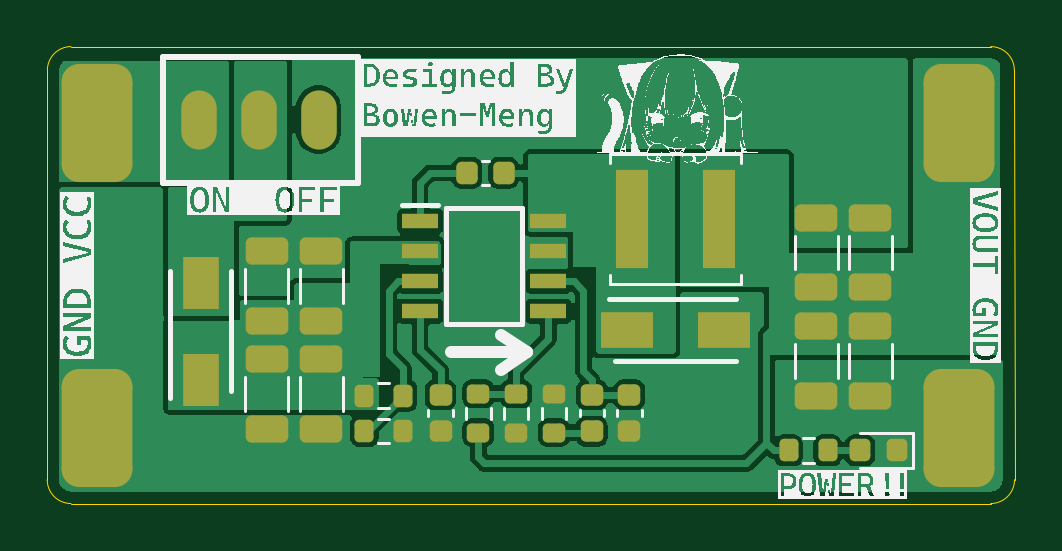
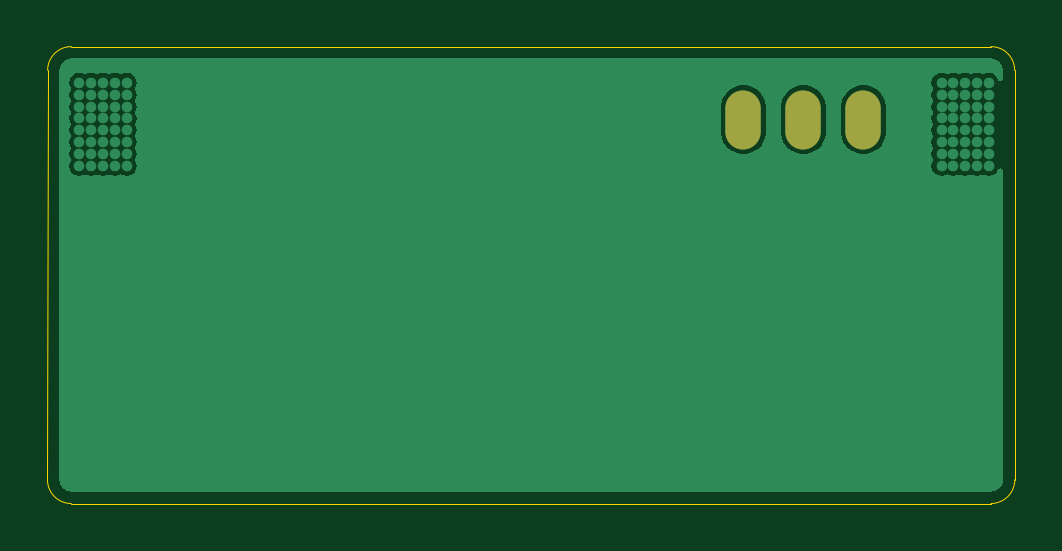
Circuit board: 9 layer files. Board 40.9 x 19.3 mm.
- bottom_copper: TPS54331_EVA_Board-B_Cu.gbr (20308 bytes)
- bottom_mask: TPS54331_EVA_Board-B_Mask.gbr (589 bytes)
- paste: TPS54331_EVA_Board-B_Paste.gbr (461 bytes)
- bottom_silk: TPS54331_EVA_Board-B_Silkscreen.gbr (462 bytes)
- outline: TPS54331_EVA_Board-Edge_Cuts.gbr (985 bytes)
- top_copper: TPS54331_EVA_Board-F_Cu.gbr (52269 bytes)
- top_mask: TPS54331_EVA_Board-F_Mask.gbr (4247 bytes)
- paste: TPS54331_EVA_Board-F_Paste.gbr (4119 bytes)
- top_silk: TPS54331_EVA_Board-F_Silkscreen.gbr (139827 bytes)

=== bottom_copper: TPS54331_EVA_Board-B_Cu.gbr (20308 bytes, source omitted) ===
=== bottom_mask: TPS54331_EVA_Board-B_Mask.gbr ===
%TF.GenerationSoftware,KiCad,Pcbnew,8.0.1*%
%TF.CreationDate,2024-10-05T18:53:12+08:00*%
%TF.ProjectId,TPS54331_EVA_Board,54505335-3433-4333-915f-4556415f426f,rev?*%
%TF.SameCoordinates,Original*%
%TF.FileFunction,Soldermask,Bot*%
%TF.FilePolarity,Negative*%
%FSLAX46Y46*%
G04 Gerber Fmt 4.6, Leading zero omitted, Abs format (unit mm)*
G04 Created by KiCad (PCBNEW 8.0.1) date 2024-10-05 18:53:12*
%MOMM*%
%LPD*%
G01*
G04 APERTURE LIST*
%ADD10O,1.500000X2.500000*%
G04 APERTURE END LIST*
D10*
%TO.C,S1*%
X102490000Y-72850000D03*
X99950000Y-72850000D03*
X97410000Y-72850000D03*
%TD*%
M02*

=== paste: TPS54331_EVA_Board-B_Paste.gbr ===
%TF.GenerationSoftware,KiCad,Pcbnew,8.0.1*%
%TF.CreationDate,2024-10-05T18:53:12+08:00*%
%TF.ProjectId,TPS54331_EVA_Board,54505335-3433-4333-915f-4556415f426f,rev?*%
%TF.SameCoordinates,Original*%
%TF.FileFunction,Paste,Bot*%
%TF.FilePolarity,Positive*%
%FSLAX46Y46*%
G04 Gerber Fmt 4.6, Leading zero omitted, Abs format (unit mm)*
G04 Created by KiCad (PCBNEW 8.0.1) date 2024-10-05 18:53:12*
%MOMM*%
%LPD*%
G01*
G04 APERTURE LIST*
G04 APERTURE END LIST*
M02*

=== bottom_silk: TPS54331_EVA_Board-B_Silkscreen.gbr ===
%TF.GenerationSoftware,KiCad,Pcbnew,8.0.1*%
%TF.CreationDate,2024-10-05T18:53:12+08:00*%
%TF.ProjectId,TPS54331_EVA_Board,54505335-3433-4333-915f-4556415f426f,rev?*%
%TF.SameCoordinates,Original*%
%TF.FileFunction,Legend,Bot*%
%TF.FilePolarity,Positive*%
%FSLAX46Y46*%
G04 Gerber Fmt 4.6, Leading zero omitted, Abs format (unit mm)*
G04 Created by KiCad (PCBNEW 8.0.1) date 2024-10-05 18:53:12*
%MOMM*%
%LPD*%
G01*
G04 APERTURE LIST*
G04 APERTURE END LIST*
M02*

=== outline: TPS54331_EVA_Board-Edge_Cuts.gbr ===
%TF.GenerationSoftware,KiCad,Pcbnew,8.0.1*%
%TF.CreationDate,2024-10-05T18:53:12+08:00*%
%TF.ProjectId,TPS54331_EVA_Board,54505335-3433-4333-915f-4556415f426f,rev?*%
%TF.SameCoordinates,Original*%
%TF.FileFunction,Profile,NP*%
%FSLAX46Y46*%
G04 Gerber Fmt 4.6, Leading zero omitted, Abs format (unit mm)*
G04 Created by KiCad (PCBNEW 8.0.1) date 2024-10-05 18:53:12*
%MOMM*%
%LPD*%
G01*
G04 APERTURE LIST*
%TA.AperFunction,Profile*%
%ADD10C,0.050000*%
%TD*%
G04 APERTURE END LIST*
D10*
X131950000Y-88092893D02*
G75*
G02*
X130942893Y-89100000I-1007100J-7D01*
G01*
X92007107Y-89100000D02*
X130942893Y-89100000D01*
X92007107Y-89100000D02*
G75*
G02*
X91000000Y-88092893I-7J1007100D01*
G01*
X91007107Y-70757107D02*
G75*
G02*
X92007107Y-69757107I999993J7D01*
G01*
X131950000Y-88092893D02*
X131942893Y-70757107D01*
X130942893Y-69757107D02*
X92007107Y-69757107D01*
X91007107Y-70757107D02*
X91000000Y-88092893D01*
X130942893Y-69757107D02*
G75*
G02*
X131942893Y-70757107I7J-999993D01*
G01*
M02*

=== top_copper: TPS54331_EVA_Board-F_Cu.gbr (52269 bytes, source omitted) ===
=== top_mask: TPS54331_EVA_Board-F_Mask.gbr ===
%TF.GenerationSoftware,KiCad,Pcbnew,8.0.1*%
%TF.CreationDate,2024-10-05T18:53:12+08:00*%
%TF.ProjectId,TPS54331_EVA_Board,54505335-3433-4333-915f-4556415f426f,rev?*%
%TF.SameCoordinates,Original*%
%TF.FileFunction,Soldermask,Top*%
%TF.FilePolarity,Negative*%
%FSLAX46Y46*%
G04 Gerber Fmt 4.6, Leading zero omitted, Abs format (unit mm)*
G04 Created by KiCad (PCBNEW 8.0.1) date 2024-10-05 18:53:12*
%MOMM*%
%LPD*%
G01*
G04 APERTURE LIST*
G04 Aperture macros list*
%AMRoundRect*
0 Rectangle with rounded corners*
0 $1 Rounding radius*
0 $2 $3 $4 $5 $6 $7 $8 $9 X,Y pos of 4 corners*
0 Add a 4 corners polygon primitive as box body*
4,1,4,$2,$3,$4,$5,$6,$7,$8,$9,$2,$3,0*
0 Add four circle primitives for the rounded corners*
1,1,$1+$1,$2,$3*
1,1,$1+$1,$4,$5*
1,1,$1+$1,$6,$7*
1,1,$1+$1,$8,$9*
0 Add four rect primitives between the rounded corners*
20,1,$1+$1,$2,$3,$4,$5,0*
20,1,$1+$1,$4,$5,$6,$7,0*
20,1,$1+$1,$6,$7,$8,$9,0*
20,1,$1+$1,$8,$9,$2,$3,0*%
G04 Aperture macros list end*
%ADD10RoundRect,0.225000X-0.250000X0.225000X-0.250000X-0.225000X0.250000X-0.225000X0.250000X0.225000X0*%
%ADD11R,1.550000X2.200000*%
%ADD12R,1.400000X4.200000*%
%ADD13RoundRect,0.250000X-0.650000X0.325000X-0.650000X-0.325000X0.650000X-0.325000X0.650000X0.325000X0*%
%ADD14RoundRect,0.225000X0.250000X-0.225000X0.250000X0.225000X-0.250000X0.225000X-0.250000X-0.225000X0*%
%ADD15R,2.200000X1.550000*%
%ADD16RoundRect,0.250000X0.650000X-0.325000X0.650000X0.325000X-0.650000X0.325000X-0.650000X-0.325000X0*%
%ADD17RoundRect,0.225000X-0.225000X-0.250000X0.225000X-0.250000X0.225000X0.250000X-0.225000X0.250000X0*%
%ADD18RoundRect,0.750000X-0.750000X-1.750000X0.750000X-1.750000X0.750000X1.750000X-0.750000X1.750000X0*%
%ADD19O,1.500000X2.500000*%
%ADD20R,1.525000X0.650000*%
%ADD21RoundRect,0.200000X-0.200000X-0.275000X0.200000X-0.275000X0.200000X0.275000X-0.200000X0.275000X0*%
%ADD22RoundRect,0.200000X0.275000X-0.200000X0.275000X0.200000X-0.275000X0.200000X-0.275000X-0.200000X0*%
%ADD23RoundRect,0.218750X0.218750X0.256250X-0.218750X0.256250X-0.218750X-0.256250X0.218750X-0.256250X0*%
%ADD24RoundRect,0.200000X-0.275000X0.200000X-0.275000X-0.200000X0.275000X-0.200000X0.275000X0.200000X0*%
G04 APERTURE END LIST*
D10*
%TO.C,C1*%
X114050000Y-84500000D03*
X114050000Y-86050000D03*
%TD*%
D11*
%TO.C,D1*%
X97500000Y-83850000D03*
X97500000Y-79750000D03*
%TD*%
D12*
%TO.C,L2*%
X115750000Y-77050000D03*
X119450000Y-77050000D03*
%TD*%
D13*
%TO.C,C12*%
X102600000Y-83000000D03*
X102600000Y-85950000D03*
%TD*%
D10*
%TO.C,C2*%
X115650000Y-84500000D03*
X115650000Y-86050000D03*
%TD*%
D14*
%TO.C,C11*%
X107650000Y-86050000D03*
X107650000Y-84500000D03*
%TD*%
D15*
%TO.C,D3*%
X115550000Y-81750000D03*
X119650000Y-81750000D03*
%TD*%
D13*
%TO.C,C14*%
X100300000Y-83000000D03*
X100300000Y-85950000D03*
%TD*%
D16*
%TO.C,C3*%
X102600000Y-81355000D03*
X102600000Y-78405000D03*
%TD*%
D17*
%TO.C,C10*%
X108775000Y-75100000D03*
X110325000Y-75100000D03*
%TD*%
D16*
%TO.C,C13*%
X100300000Y-81355000D03*
X100300000Y-78405000D03*
%TD*%
D18*
%TO.C,J1*%
X93100000Y-73000000D03*
X93100000Y-85900000D03*
%TD*%
D19*
%TO.C,S1*%
X102490000Y-72850000D03*
X99950000Y-72850000D03*
X97410000Y-72850000D03*
%TD*%
D13*
%TO.C,C17*%
X125850000Y-81600000D03*
X125850000Y-84550000D03*
%TD*%
D20*
%TO.C,IC2*%
X106788000Y-77145000D03*
X106788000Y-78415000D03*
X106788000Y-79685000D03*
X106788000Y-80955000D03*
X112212000Y-80955000D03*
X112212000Y-79685000D03*
X112212000Y-78415000D03*
X112212000Y-77145000D03*
%TD*%
D21*
%TO.C,R6*%
X122387500Y-86850000D03*
X124037500Y-86850000D03*
%TD*%
%TO.C,R3*%
X104425000Y-84530000D03*
X106075000Y-84530000D03*
%TD*%
D16*
%TO.C,C16*%
X123550000Y-79950000D03*
X123550000Y-77000000D03*
%TD*%
D22*
%TO.C,R5*%
X112450000Y-86100000D03*
X112450000Y-84450000D03*
%TD*%
D16*
%TO.C,C18*%
X125850000Y-79950000D03*
X125850000Y-77000000D03*
%TD*%
D21*
%TO.C,R4*%
X104425000Y-86030000D03*
X106075000Y-86030000D03*
%TD*%
D18*
%TO.C,J2*%
X129600000Y-73000000D03*
X129600000Y-85900000D03*
%TD*%
D13*
%TO.C,C15*%
X123550000Y-81600000D03*
X123550000Y-84550000D03*
%TD*%
D22*
%TO.C,R1*%
X109250000Y-86100000D03*
X109250000Y-84450000D03*
%TD*%
D23*
%TO.C,D2*%
X126975000Y-86850000D03*
X125400000Y-86850000D03*
%TD*%
D24*
%TO.C,R2*%
X110850000Y-84450000D03*
X110850000Y-86100000D03*
%TD*%
M02*

=== paste: TPS54331_EVA_Board-F_Paste.gbr ===
%TF.GenerationSoftware,KiCad,Pcbnew,8.0.1*%
%TF.CreationDate,2024-10-05T18:53:12+08:00*%
%TF.ProjectId,TPS54331_EVA_Board,54505335-3433-4333-915f-4556415f426f,rev?*%
%TF.SameCoordinates,Original*%
%TF.FileFunction,Paste,Top*%
%TF.FilePolarity,Positive*%
%FSLAX46Y46*%
G04 Gerber Fmt 4.6, Leading zero omitted, Abs format (unit mm)*
G04 Created by KiCad (PCBNEW 8.0.1) date 2024-10-05 18:53:12*
%MOMM*%
%LPD*%
G01*
G04 APERTURE LIST*
G04 Aperture macros list*
%AMRoundRect*
0 Rectangle with rounded corners*
0 $1 Rounding radius*
0 $2 $3 $4 $5 $6 $7 $8 $9 X,Y pos of 4 corners*
0 Add a 4 corners polygon primitive as box body*
4,1,4,$2,$3,$4,$5,$6,$7,$8,$9,$2,$3,0*
0 Add four circle primitives for the rounded corners*
1,1,$1+$1,$2,$3*
1,1,$1+$1,$4,$5*
1,1,$1+$1,$6,$7*
1,1,$1+$1,$8,$9*
0 Add four rect primitives between the rounded corners*
20,1,$1+$1,$2,$3,$4,$5,0*
20,1,$1+$1,$4,$5,$6,$7,0*
20,1,$1+$1,$6,$7,$8,$9,0*
20,1,$1+$1,$8,$9,$2,$3,0*%
G04 Aperture macros list end*
%ADD10RoundRect,0.225000X-0.250000X0.225000X-0.250000X-0.225000X0.250000X-0.225000X0.250000X0.225000X0*%
%ADD11R,1.550000X2.200000*%
%ADD12R,1.400000X4.200000*%
%ADD13RoundRect,0.250000X-0.650000X0.325000X-0.650000X-0.325000X0.650000X-0.325000X0.650000X0.325000X0*%
%ADD14RoundRect,0.225000X0.250000X-0.225000X0.250000X0.225000X-0.250000X0.225000X-0.250000X-0.225000X0*%
%ADD15R,2.200000X1.550000*%
%ADD16RoundRect,0.250000X0.650000X-0.325000X0.650000X0.325000X-0.650000X0.325000X-0.650000X-0.325000X0*%
%ADD17RoundRect,0.225000X-0.225000X-0.250000X0.225000X-0.250000X0.225000X0.250000X-0.225000X0.250000X0*%
%ADD18RoundRect,0.750000X-0.750000X-1.750000X0.750000X-1.750000X0.750000X1.750000X-0.750000X1.750000X0*%
%ADD19R,1.525000X0.650000*%
%ADD20RoundRect,0.200000X-0.200000X-0.275000X0.200000X-0.275000X0.200000X0.275000X-0.200000X0.275000X0*%
%ADD21RoundRect,0.200000X0.275000X-0.200000X0.275000X0.200000X-0.275000X0.200000X-0.275000X-0.200000X0*%
%ADD22RoundRect,0.218750X0.218750X0.256250X-0.218750X0.256250X-0.218750X-0.256250X0.218750X-0.256250X0*%
%ADD23RoundRect,0.200000X-0.275000X0.200000X-0.275000X-0.200000X0.275000X-0.200000X0.275000X0.200000X0*%
G04 APERTURE END LIST*
D10*
%TO.C,C1*%
X114050000Y-84500000D03*
X114050000Y-86050000D03*
%TD*%
D11*
%TO.C,D1*%
X97500000Y-83850000D03*
X97500000Y-79750000D03*
%TD*%
D12*
%TO.C,L2*%
X115750000Y-77050000D03*
X119450000Y-77050000D03*
%TD*%
D13*
%TO.C,C12*%
X102600000Y-83000000D03*
X102600000Y-85950000D03*
%TD*%
D10*
%TO.C,C2*%
X115650000Y-84500000D03*
X115650000Y-86050000D03*
%TD*%
D14*
%TO.C,C11*%
X107650000Y-86050000D03*
X107650000Y-84500000D03*
%TD*%
D15*
%TO.C,D3*%
X115550000Y-81750000D03*
X119650000Y-81750000D03*
%TD*%
D13*
%TO.C,C14*%
X100300000Y-83000000D03*
X100300000Y-85950000D03*
%TD*%
D16*
%TO.C,C3*%
X102600000Y-81355000D03*
X102600000Y-78405000D03*
%TD*%
D17*
%TO.C,C10*%
X108775000Y-75100000D03*
X110325000Y-75100000D03*
%TD*%
D16*
%TO.C,C13*%
X100300000Y-81355000D03*
X100300000Y-78405000D03*
%TD*%
D18*
%TO.C,J1*%
X93100000Y-73000000D03*
X93100000Y-85900000D03*
%TD*%
D13*
%TO.C,C17*%
X125850000Y-81600000D03*
X125850000Y-84550000D03*
%TD*%
D19*
%TO.C,IC2*%
X106788000Y-77145000D03*
X106788000Y-78415000D03*
X106788000Y-79685000D03*
X106788000Y-80955000D03*
X112212000Y-80955000D03*
X112212000Y-79685000D03*
X112212000Y-78415000D03*
X112212000Y-77145000D03*
%TD*%
D20*
%TO.C,R6*%
X122387500Y-86850000D03*
X124037500Y-86850000D03*
%TD*%
%TO.C,R3*%
X104425000Y-84530000D03*
X106075000Y-84530000D03*
%TD*%
D16*
%TO.C,C16*%
X123550000Y-79950000D03*
X123550000Y-77000000D03*
%TD*%
D21*
%TO.C,R5*%
X112450000Y-86100000D03*
X112450000Y-84450000D03*
%TD*%
D16*
%TO.C,C18*%
X125850000Y-79950000D03*
X125850000Y-77000000D03*
%TD*%
D20*
%TO.C,R4*%
X104425000Y-86030000D03*
X106075000Y-86030000D03*
%TD*%
D18*
%TO.C,J2*%
X129600000Y-73000000D03*
X129600000Y-85900000D03*
%TD*%
D13*
%TO.C,C15*%
X123550000Y-81600000D03*
X123550000Y-84550000D03*
%TD*%
D21*
%TO.C,R1*%
X109250000Y-86100000D03*
X109250000Y-84450000D03*
%TD*%
D22*
%TO.C,D2*%
X126975000Y-86850000D03*
X125400000Y-86850000D03*
%TD*%
D23*
%TO.C,R2*%
X110850000Y-84450000D03*
X110850000Y-86100000D03*
%TD*%
M02*

=== top_silk: TPS54331_EVA_Board-F_Silkscreen.gbr (139827 bytes, source omitted) ===
